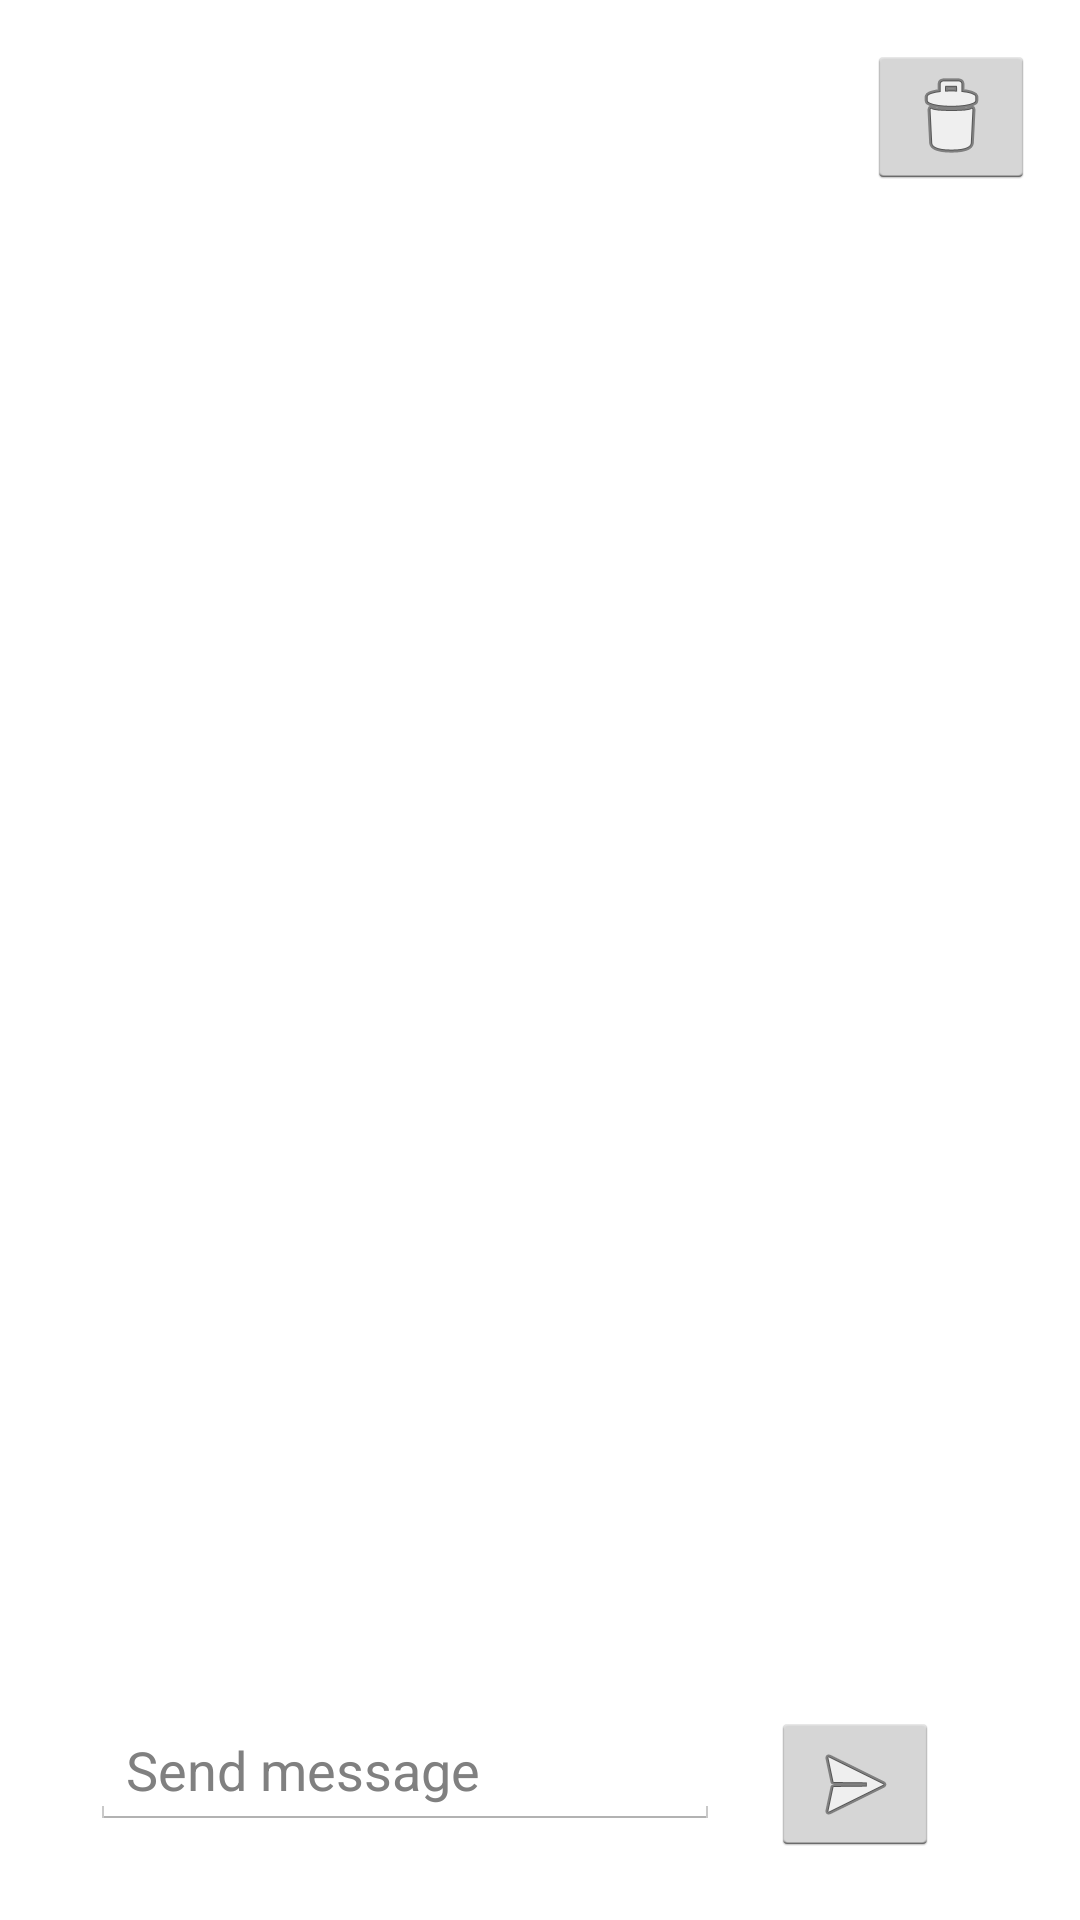

Produce the Android XML layout that renders to this screen, including the resource entries it uses.
<!-- AndroidManifest.xml: application theme AppTheme -->
<!-- res/layout/fragment_caretaker_section.xml -->
<RelativeLayout xmlns:android="http://schemas.android.com/apk/res/android"
    xmlns:tools="http://schemas.android.com/tools"
    android:id="@+id/RelativeLayout1"
    android:layout_width="match_parent"
    android:layout_height="match_parent"
    android:paddingBottom="@dimen/activity_vertical_margin"
    android:paddingLeft="@dimen/activity_horizontal_margin"
    android:paddingRight="@dimen/activity_horizontal_margin"
    android:paddingTop="@dimen/activity_vertical_margin"
    tools:context=".CareTakerActivity$CareTakerSectionFragment" >

    <ImageButton
        android:id="@+id/send"
        android:layout_width="wrap_content"
        android:layout_height="wrap_content"
        android:layout_alignTop="@+id/messageTitle"
        android:layout_marginLeft="17dp"
        android:layout_toRightOf="@+id/messageTitle"
        android:src="@android:drawable/ic_menu_send" />

    <EditText
        android:id="@+id/messageTitle"
        android:layout_width="wrap_content"
        android:layout_height="wrap_content"
        android:layout_alignParentBottom="true"
        android:layout_alignParentLeft="true"
        android:layout_marginBottom="@dimen/activity_vertical_margin"
        android:layout_marginLeft="@dimen/activity_horizontal_margin"
        android:ems="10"
        android:hint="@string/send_message" />

    <ImageButton
        android:id="@+id/delete"
        android:layout_width="wrap_content"
        android:layout_height="wrap_content"
        android:layout_alignParentRight="true"
        android:layout_alignParentTop="true"
        android:src="@android:drawable/ic_menu_delete" />

    <ListView
        android:id="@+id/messageList"
        android:layout_width="match_parent"
        android:layout_height="wrap_content"
        android:layout_above="@+id/send"
        android:layout_below="@+id/delete"
        android:layout_centerHorizontal="true"
        android:transcriptMode="alwaysScroll" >

    </ListView>

</RelativeLayout>
<!-- resources referenced by this layout -->
<resources>
  <dimen name="activity_horizontal_margin">15dp</dimen>
  <dimen name="activity_vertical_margin">15dp</dimen>
  <string name="send_message">Send message</string>
  <style name="AppTheme" parent="AppBaseTheme">
          
      </style>
  <style name="AppBaseTheme" parent="android:Theme.Light">
          
      </style>
</resources>
